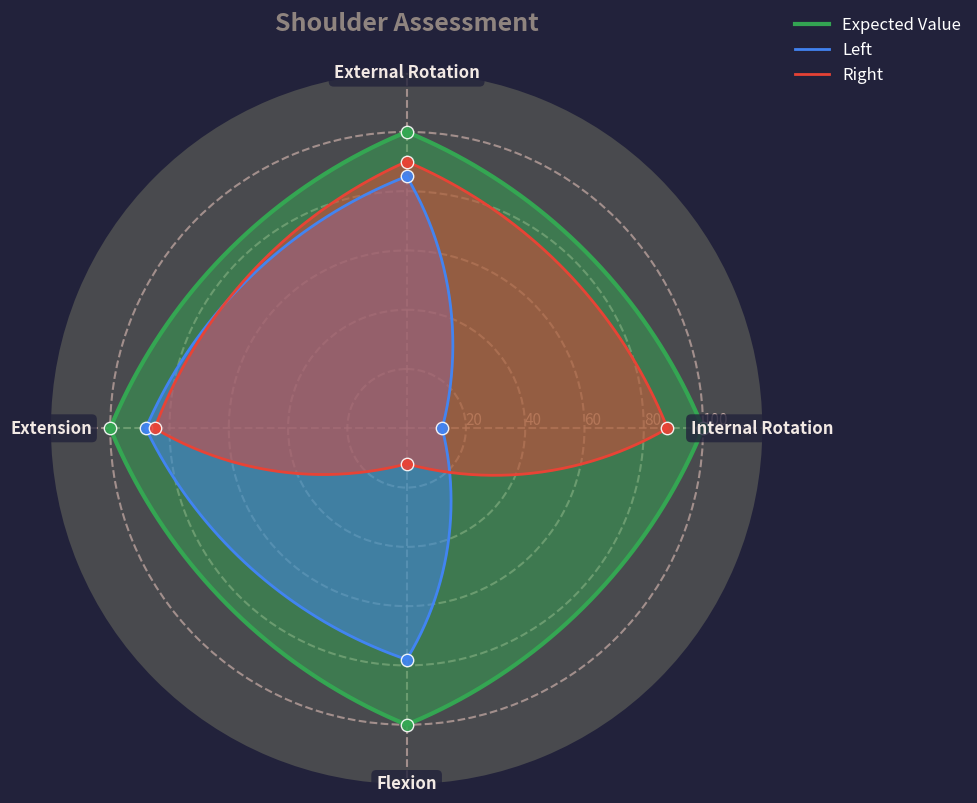

Write Python code to recreate this figure.
import numpy as np
import matplotlib.pyplot as plt

def polar_to_xy(r, theta):
    return np.array([r*np.cos(theta), r*np.sin(theta)])

def circle_from_3pts(A, B, C, eps=1e-9):
    x1,y1 = A; x2,y2 = B; x3,y3 = C
    D = 2*(x1*(y2-y3) + x2*(y3-y1) + x3*(y1-y2))
    if abs(D) < eps:
        return None, None
    ux = ((x1**2+y1**2)*(y2-y3) + (x2**2+y2**2)*(y3-y1) + (x3**2+y3**2)*(y1-y2)) / D
    uy = ((x1**2+y1**2)*(x3-x2) + (x2**2+y2**2)*(x1-x3) + (x3**2+y3**2)*(x2-x1)) / D
    O = np.array([ux, uy])
    R = np.hypot(x1-ux, y1-uy)
    return O, R

def angle_ccw(a1, a2):
    d = (a2 - a1) % (2*np.pi)
    return d

def sample_arc(A, B, C, n=50):
    O, R = circle_from_3pts(A, B, C)
    if O is None:
        xs = np.linspace(A[0], C[0], n)
        ys = np.linspace(A[1], C[1], n)
        return np.vstack([xs, ys]).T
    thA = np.arctan2(A[1]-O[1], A[0]-O[0])
    thB = np.arctan2(B[1]-O[1], B[0]-O[0])
    thC = np.arctan2(C[1]-O[1], C[0]-O[0])
    dAC = angle_ccw(thA, thC)
    dAB = angle_ccw(thA, thB)
    if dAB <= dAC:
        ts = np.linspace(thA, thA+dAC, n)
    else:
        dAC_cw = dAC - 2*np.pi
        ts = np.linspace(thA, thA+dAC_cw, n)
    xs = O[0] + R*np.cos(ts)
    ys = O[1] + R*np.sin(ts)
    return np.vstack([xs, ys]).T

def arc_curve(angles, data, points_per_seg=60, bulge=0.0):
    ang = np.array(angles[:-1])
    rad = np.array(data[:-1])
    arc_pts_xy = []
    n = len(ang)
    for i in range(n):
        j = (i+1)%n
        A = polar_to_xy(rad[i], ang[i])
        C = polar_to_xy(rad[j], ang[j])

        M_line = (A + C)/2.0
        chord = C - A
        L = np.linalg.norm(chord)

        if L < 1e-9:
            M = M_line
        else:
            perp = np.array([-chord[1], chord[0]])
            perp /= np.linalg.norm(perp)
            if np.dot(perp, M_line) < 0:
                perp = -perp
            M = M_line + bulge * L * perp

        seg = sample_arc(A, M, C, n=points_per_seg)
        if i>0: seg = seg[1:]
        arc_pts_xy.append(seg)

    arc_pts_xy = np.vstack(arc_pts_xy)
    thetas = np.arctan2(arc_pts_xy[:,1], arc_pts_xy[:,0]) % (2*np.pi)
    rs = np.hypot(arc_pts_xy[:,0], arc_pts_xy[:,1])

    thetas = np.concatenate([thetas, [ang[0]]])
    rs = np.concatenate([rs, [rad[0]]])
    return thetas, rs

def create_radar_chart(gold_standard, left, right, movement_names, title="Radar Chart with Smooth Arcs", save_path=None):
    """
    Create a radar chart with smooth arcs for biomechanical assessment data.
    
    Parameters:
    - gold_standard: list/array of gold standard values for each movement
    - left: list/array of left side values for each movement  
    - right: list/array of right side values for each movement
    - movement_names: list/array of movement name strings
    - title: string for chart title (optional)
    - save_path: string path to save the chart (optional, if None will show chart)
    
    Returns:
    - fig: matplotlib figure object
    """
    
    # Validate inputs
    if not (len(gold_standard) == len(left) == len(right) == len(movement_names)):
        raise ValueError("All input arrays must have the same length")
    
    num_vars = len(movement_names)
    
    # Prepare data - add first element to end for closed polygon
    Gold_Standard = list(gold_standard) + [gold_standard[0]]
    Left = list(left) + [left[0]]
    Right = list(right) + [right[0]]

    # Find maximum value among Left and Right
    max_val = max(max(Left), max(Right))
    # Ensure axis_array ends at a multiple of 20
    axis_end = ((int(max_val) + 19) // 20) * 20
    axis_array = list(range(20, axis_end + 1, 20))
    
    # Create angles for each movement
    angles = np.linspace(0, 2*np.pi, num_vars, endpoint=False).tolist()
    angles += angles[:1]
    
    # Create the plot with larger figure size to accommodate external labels
    fig = plt.figure(figsize=(10, 10), facecolor='#22223b')
    ax = fig.add_subplot(111, polar=True)
    ax.set_facecolor("#494a4e")
    ax.set_theta_direction(-1)
    ax.set_theta_zero_location('N')
    
    # Custom grid
    ax.yaxis.grid(True, color='#c9ada7', linestyle='--', lw=1.5, alpha=0.7)
    ax.xaxis.grid(True, color='#c9ada7', linestyle='--', lw=1.5, alpha=0.7)
    ax.spines['polar'].set_visible(False)
    
    # Set up ticks without labels (we'll add custom labels outside)
    ax.set_xticks(angles[:-1])
    ax.set_xticklabels([])  # Remove default labels
    ax.set_ylim(0,120)
    ax.set_yticks(axis_array)
    ax.set_yticklabels([str(i) for i in axis_array], fontsize=11, color='#c9ada7', zorder=15)
    ax.set_rlabel_position(90)
    
    # Plot curves with fill and shadow
    for data, color, lw, label, fill_color in [
        (Gold_Standard,'#34a853',3,'Expected Value','#34a85333'),
        (Left,'#4285f4',2,'Left','#4285f433'),
        (Right,'#ea4335',2,'Right','#ea433533')
    ]:
        th, rr = arc_curve(angles, data, points_per_seg=80, bulge=0.1)
        ax.plot(th, rr, color=color, lw=lw, alpha=0.98, label=label, zorder=3)
        ax.fill(th, rr, color=fill_color, alpha=0.5, zorder=2)
    
    # Add scatter points for each data
    for data, color in [
        (Gold_Standard,'#34a853'),
        (Left,'#4285f4'),
        (Right,'#ea4335')
    ]:
        ax.scatter(angles[:-1], data[:-1], color=color, s=80, edgecolor='white', zorder=4, alpha=0.9)
    
    # Add custom labels outside the chart
    label_distance = 120  # Distance from center for labels
    for angle, label in zip(angles[:-1], movement_names):
        # Calculate position for label
        x = label_distance * np.cos(angle - np.pi/2)  # -π/2 because polar chart starts at top
        y = label_distance * np.sin(angle - np.pi/2)
        
        # Convert to data coordinates
        ax.text(angle, label_distance, label, 
               horizontalalignment='center', 
               verticalalignment='center',
               fontsize=12, 
               fontweight='bold', 
               color='#f2e9e4',
               rotation=0,  # Keep text horizontal for better readability
               bbox=dict(boxstyle="round,pad=0.3", facecolor='#22223b', edgecolor='none', alpha=0.8),
               zorder=10)  # Ensure labels appear in front
    
    # Title and legend
    plt.title(title, size=18, pad=30, weight='bold', color="#8f847f")
    plt.legend(loc='upper right', bbox_to_anchor=(1.3, 1.1), fontsize=12, frameon=False, labelcolor='white')
    plt.tight_layout()
    
    # Save or show
    if save_path:
        plt.savefig(save_path, facecolor='#22223b', dpi=300, bbox_inches='tight')
        plt.close()
    else:
        plt.show()
    
    return fig

# Example usage:
if __name__ == "__main__":
    
    # Example for shoulder assessment
    shoulder_movements = ['External Rotation', 'Internal Rotation', 'Flexion', 'Extension']
    gold_values = [100, 100, 100, 100]
    left_values = [85, 12, 78, 88]
    right_values = [90, 88, 12, 85]

    fig = create_radar_chart(gold_values, left_values, right_values, shoulder_movements, 
                        title="Shoulder Assessment", save_path="shoulder_assessment_radar_chart.png")
